Run: headless pygame with SDL's dummy video driver; simulated clock (each Clock.tick advances the game by its frame time, no real sleeping); random seed 0; keys injected as events and as key.get_pressed() state; mouse plan: one left click at the window centre at the start of phase 2, then a move to the lower-right quarter at the start of phase 3.
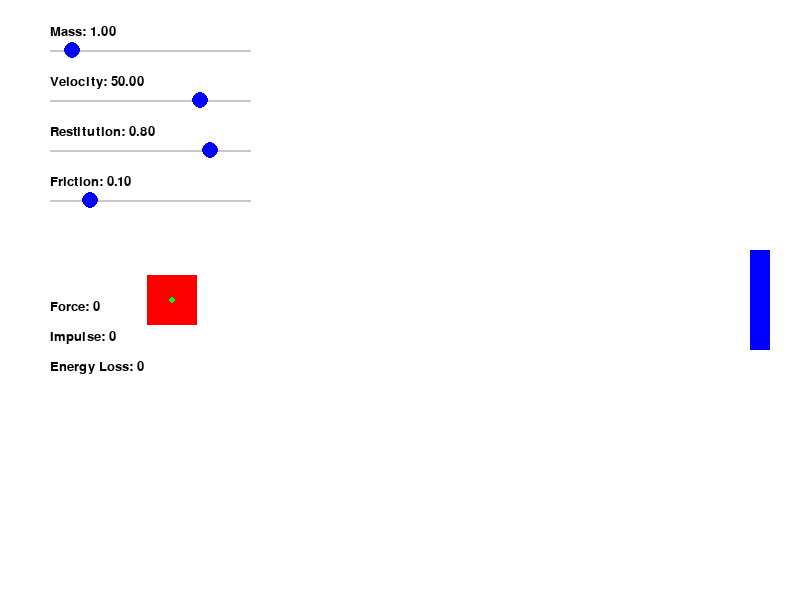
Frame 1 of 4 · flips 1–60 · no input
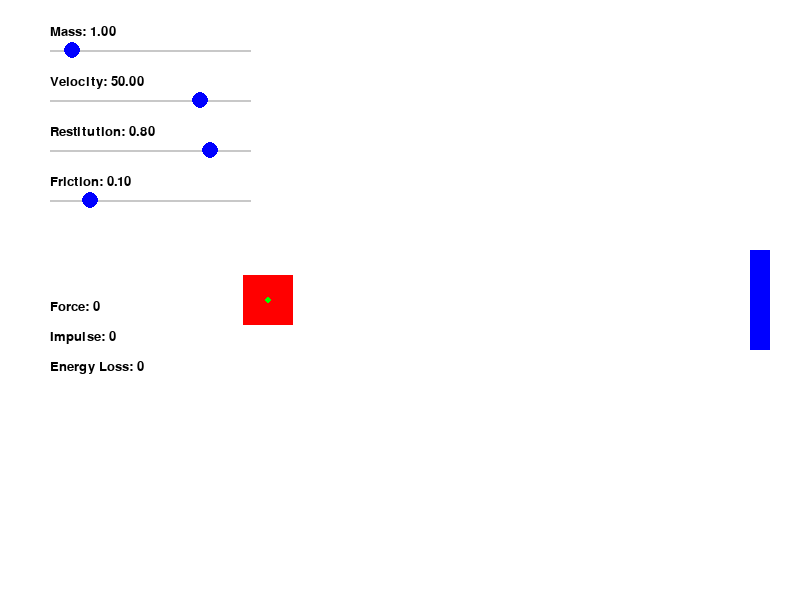
Frame 2 of 4 · flips 61–180 · clicked the window centre · tapped SPACE, RETURN · held RIGHT (→), D
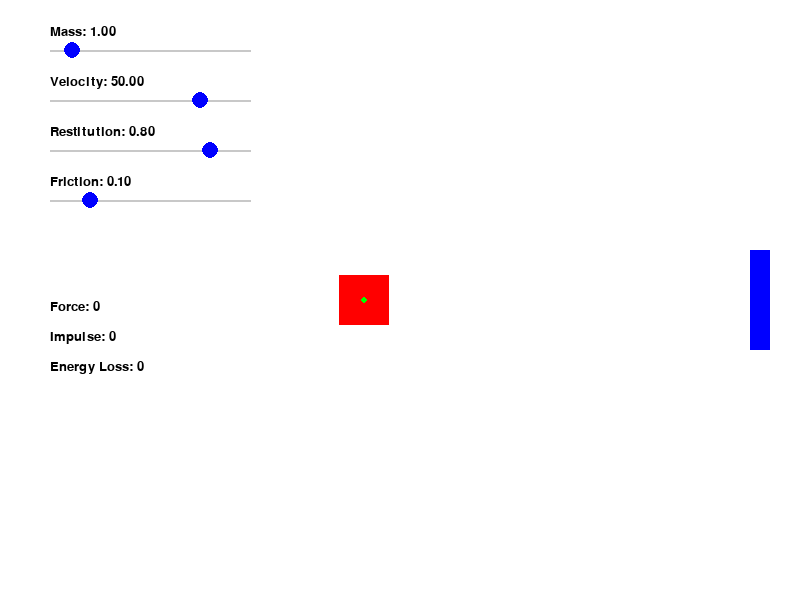
Frame 3 of 4 · flips 181–300 · moved the mouse to the lower-right quarter · held DOWN (↓), S
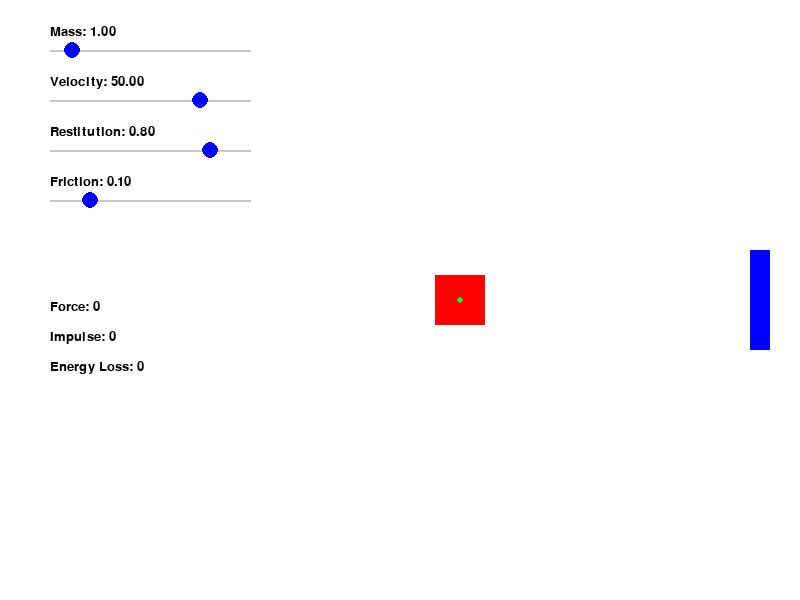
Frame 4 of 4 · flips 301–420 · held LEFT (←), A, UP (↑), W

The pygame program that drew these frames:

import pygame
import sys
import pygame.math
import time

# Initialize Pygame
pygame.init()

# Screen dimensions
SCREEN_WIDTH = 800
SCREEN_HEIGHT = 600
screen = pygame.display.set_mode((SCREEN_WIDTH, SCREEN_HEIGHT))
pygame.display.set_caption("Newton's Third Law Simulation")

# Colors
WHITE = (255, 255, 255)
BLACK = (0, 0, 0)
GRAY = (200, 200, 200)
RED = (255, 0, 0)
BLUE = (0, 0, 255)
GREEN = (0, 255, 0)

class Slider:
    def __init__(self, position, size, min_value, max_value, current_value, label):
        self.position = pygame.math.Vector2(position)
        self.size = pygame.math.Vector2(size)
        self.min_value = min_value
        self.max_value = max_value
        self.current_value = current_value
        self.label = label
        self.handle_color = BLUE
        self.slider_color = GRAY
        self.is_dragging = False
        self.font = pygame.font.Font(None, 20)

    def draw(self, screen):
        # Draw the slider line
        pygame.draw.line(screen, self.slider_color, self.position, self.position + pygame.math.Vector2(self.size.x, 0), 2)
        
        # Calculate handle position
        handle_x = self.position.x + (self.current_value - self.min_value) / (self.max_value - self.min_value) * self.size.x
        handle_position = (handle_x, self.position.y)

        # Draw the handle
        pygame.draw.circle(screen, self.handle_color, handle_position, 8)

        # Draw the label
        label_surface = self.font.render(f"{self.label}: {self.current_value:.2f}", True, BLACK)
        screen.blit(label_surface, (self.position.x, self.position.y - 25))

    def handle_event(self, event):
        if event.type == pygame.MOUSEBUTTONDOWN:
            if event.button == 1:  # Left mouse button
                handle_x = self.position.x + (self.current_value - self.min_value) / (self.max_value - self.min_value) * self.size.x
                handle_position = pygame.math.Vector2(handle_x, self.position.y)
                mouse_position = pygame.math.Vector2(event.pos)

                if handle_position.distance_to(mouse_position) <= 10:
                    self.is_dragging = True

        elif event.type == pygame.MOUSEBUTTONUP:
            if event.button == 1:
                self.is_dragging = False

        elif event.type == pygame.MOUSEMOTION:
            if self.is_dragging:
                mouse_x = event.pos[0]
                new_value = self.min_value + (mouse_x - self.position.x) / self.size.x * (self.max_value - self.min_value)
                self.current_value = max(self.min_value, min(new_value, self.max_value))

    def get_value(self):
        return self.current_value

class TextDisplay:
    def __init__(self, position, font_size, color, text=""):
        self.position = pygame.math.Vector2(position)
        self.font = pygame.font.Font(None, font_size)
        self.color = color
        self.text = text

    def set_text(self, text):
        self.text = str(text)

    def draw(self, screen):
        text_surface = self.font.render(self.text, True, self.color)
        screen.blit(text_surface, self.position)

class ForceVector:
    def __init__(self, start_position, force, color, scale):
        self.start_position = pygame.math.Vector2(start_position)
        self.force = pygame.math.Vector2(force)
        self.color = color
        self.scale = scale

    def update(self, start_position, force):
        self.start_position = pygame.math.Vector2(start_position)
        self.force = pygame.math.Vector2(force)

    def draw(self, screen):
        end_position = self.start_position + self.force * self.scale
        pygame.draw.line(screen, self.color, self.start_position, end_position, 2)
        pygame.draw.circle(screen, self.color, end_position, 3) # Draw a dot at the end of the vector.

class Box:
    def __init__(self, mass, velocity, position, width, height, color, friction_coefficient):
        self.mass = mass
        self.velocity = pygame.math.Vector2(velocity)
        self.position = pygame.math.Vector2(position)
        self.width = width
        self.height = height
        self.color = color
        self.friction_coefficient = friction_coefficient
        self.net_force = pygame.math.Vector2(0, 0)

    def update(self, dt):
        # Calculate friction force
        friction_force_magnitude = self.friction_coefficient * self.mass * 9.8  # Assuming g = 9.8 m/s^2
        friction_force = -self.velocity.normalize() * friction_force_magnitude if self.velocity.length() > 0 else pygame.math.Vector2(0, 0)

        # Apply friction
        self.apply_force(friction_force, dt)

        # Update position based on velocity and time delta
        self.position += self.velocity * dt
        
        # Basic boundary collision (prevent box from going off-screen)
        if self.position.x < 0:
            self.position.x = 0
            self.velocity.x = -self.velocity.x  # Reverse x velocity
        if self.position.x + self.width > SCREEN_WIDTH:
            self.position.x = SCREEN_WIDTH - self.width
            self.velocity.x = -self.velocity.x # Reverse x velocity
        if self.position.y < 0:
            self.position.y = 0
            self.velocity.y = -self.velocity.y
        if self.position.y + self.height > SCREEN_HEIGHT:
            self.position.y = SCREEN_HEIGHT - self.height
            self.velocity.y = -self.velocity.y

    def apply_force(self, force, dt):
        # Calculate acceleration
        acceleration = force / self.mass

        # Update velocity based on acceleration and time delta
        self.velocity += acceleration * dt

        # Store net force for visualization
        self.net_force = force

    def collide(self, wall, restitution_coefficient):
       # Simple collision: Reverse the x-velocity
        self.velocity.x = -self.velocity.x * restitution_coefficient

        # Calculate impulse (simplified)
        impulse = self.mass * abs(self.velocity.x)  #Approximation
        return impulse
        

    def draw(self, screen):
        pygame.draw.rect(screen, self.color, (self.position.x, self.position.y, self.width, self.height))

class Wall:
    def __init__(self, position, height, width, color, strength):
        self.position = pygame.math.Vector2(position)
        self.height = height
        self.width = width
        self.color = color
        self.strength = strength

    def draw(self, screen):
        pygame.draw.rect(screen, self.color, (self.position.x, self.position.y, self.width, self.height))

    def apply_force(self, force):
        self.strength -= force

    def is_broken(self):
        return self.strength <= 0

class NewtonSimulation:
    def __init__(self):
        pygame.init()
        self.screen = screen
        self.clock = pygame.time.Clock()

        # Initial values
        initial_mass = 1.0
        initial_velocity = 50.0
        initial_restitution = 0.8
        initial_friction = 0.1

        # Create Box, Wall, and UI elements
        self.box = Box(initial_mass, (initial_velocity, 0), (100, SCREEN_HEIGHT // 2 - 25), 50, 50, RED, initial_friction)
        self.wall = Wall((SCREEN_WIDTH - 50, SCREEN_HEIGHT // 2 - 50), 100, 20, BLUE, 100)

        # Sliders
        slider_y_offset = 50
        self.mass_slider = Slider((50, slider_y_offset), (200, 20), 0.5, 5.0, initial_mass, "Mass")
        self.velocity_slider = Slider((50, slider_y_offset + 50), (200, 20), -100.0, 100.0, initial_velocity, "Velocity")
        self.restitution_slider = Slider((50, slider_y_offset + 100), (200, 20), 0.0, 1.0, initial_restitution, "Restitution")
        self.friction_slider = Slider((50, slider_y_offset + 150), (200, 20), 0.0, 0.5, initial_friction, "Friction")

        # Text displays
        text_y_offset = 300
        self.force_display = TextDisplay((50, text_y_offset), 20, BLACK, "Force: 0")
        self.impulse_display = TextDisplay((50, text_y_offset + 30), 20, BLACK, "Impulse: 0")
        self.energy_loss_display = TextDisplay((50, text_y_offset + 60), 20, BLACK, "Energy Loss: 0")

        # Force Vector
        self.force_vector = ForceVector((0,0), (0,0), GREEN, 0.1) # Initialize with zero force

        self.running = True

    def run(self):
        while self.running:
            dt = self.clock.tick(60) / 1000.0  # Time in seconds

            # Event handling
            for event in pygame.event.get():
                if event.type == pygame.QUIT:
                    self.running = False
                self.mass_slider.handle_event(event)
                self.velocity_slider.handle_event(event)
                self.restitution_slider.handle_event(event)
                self.friction_slider.handle_event(event)

            # Update simulation state
            self.box.mass = self.mass_slider.get_value()
            self.box.velocity.x = self.velocity_slider.get_value()
            self.box.friction_coefficient = self.friction_slider.get_value()

            self.box.update(dt)

            # Collision detection
            if self.box.position.x + self.box.width >= self.wall.position.x and \
               self.box.position.x <= self.wall.position.x + self.wall.width and \
               self.box.position.y + self.box.height >= self.wall.position.y and \
               self.box.position.y <= self.wall.position.y + self.wall.height:
                   impulse = self.box.collide(self.wall, self.restitution_slider.get_value())
                   self.impulse_display.set_text(f"Impulse: {impulse:.2f}")
                   self.force_display.set_text(f"Force: {self.box.net_force.length():.2f}")
                   #Very simple energy loss calculation (change in KE after collision)
                   initial_ke = 0.5 * self.box.mass * self.box.velocity.length_squared()
                   self.box.velocity.x = -self.box.velocity.x * self.restitution_slider.get_value() #Reapply velocity after collision
                   final_ke = 0.5 * self.box.mass * self.box.velocity.length_squared()
                   energy_loss = initial_ke - final_ke
                   self.energy_loss_display.set_text(f"Energy Loss: {energy_loss:.2f}")

            # Update force vector
            self.force_vector.update(self.box.position + pygame.math.Vector2(self.box.width / 2, self.box.height/2), self.box.net_force)

            # Drawing
            self.screen.fill(WHITE)
            self.box.draw(self.screen)
            self.wall.draw(self.screen)
            self.force_vector.draw(self.screen)
            self.mass_slider.draw(self.screen)
            self.velocity_slider.draw(self.screen)
            self.restitution_slider.draw(self.screen)
            self.friction_slider.draw(self.screen)
            self.force_display.draw(self.screen)
            self.impulse_display.draw(self.screen)
            self.energy_loss_display.draw(self.screen)
            

            pygame.display.flip()

        pygame.quit()
        sys.exit()

if __name__ == "__main__":
    simulation = NewtonSimulation()
    simulation.run()
